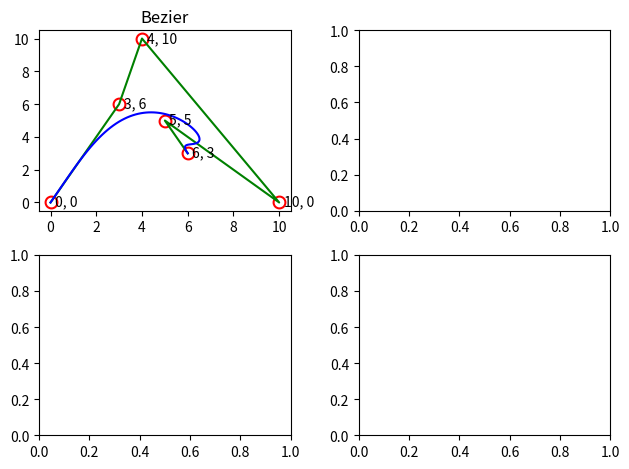

This figure's Python source:
 
import matplotlib.pyplot as plt
import numpy as np
 
 
# 贝塞尔曲线
def Bezier(t, points):
    n = len(points) - 1  # n可以取到
    res = 0
    c = 1  # 基函数结果
    for i in range(n+1):  # n可以取到
        if i > 0:
            c = c * (n - i + 1) / i  # 更新贝塞尔基函数的结果系数
        _1_t = (1-t)**i  # (1-t)^i
        _t = t**(n-i)  # t^(n-i)
        res += c * _1_t * _t * points[i]
    return res
 
 
def show(x, y, xs, ys, ax, plot_c='g',plot_c_2='b', scater_c='r'):
    ax.plot(x, y, c=plot_c)
    ax.scatter(x,y,color='r',marker='o', linewidths=4)
    ax.scatter(x,y,color='w',marker='o', linewidths=1) 
    ax.plot(xs, ys, c=plot_c_2)
    for i in range(len(x)):
        ax.annotate(f'{x[i]}, {y[i]}', (x[i]+0.2, y[i]-0.2))
 
 
def runBezier(x, y, n=100):
    xs = []
    ys = []
    
    for u in np.linspace(0, 1, num=n):
        xs.append(Bezier(u, points=x))
        ys.append(Bezier(u, points=y))
    return xs, ys
 
 
if __name__ == '__main__':
    x = [0, 3, 4, 10, 5, 6]
    y = [0, 6, 10, 0, 5, 3]
    
    nodeVector = [0, 0, 0.2, 0.4, 0.6, 0.8, 1, 1, 1, 1] 
    fig, axs = plt.subplots(2, 2)
 
    xs, ys = runBezier(x, y)
    show(x, y, xs, ys, axs[0, 0])
    axs[0, 0].set_title('Bezier') 
 
    plt.tight_layout()
    plt.show()
